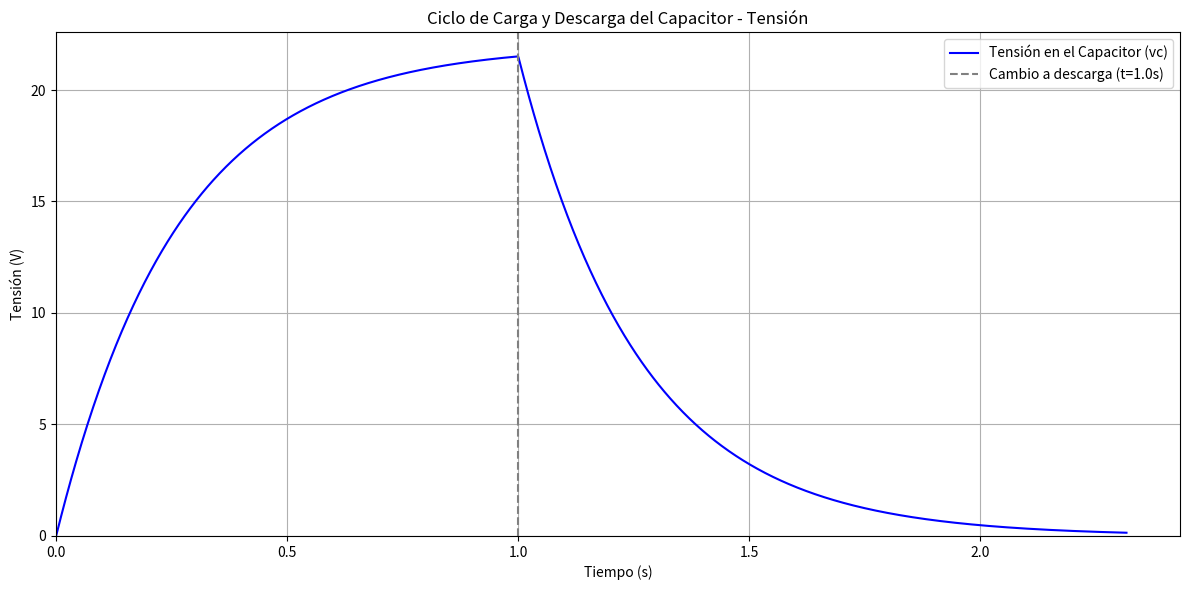
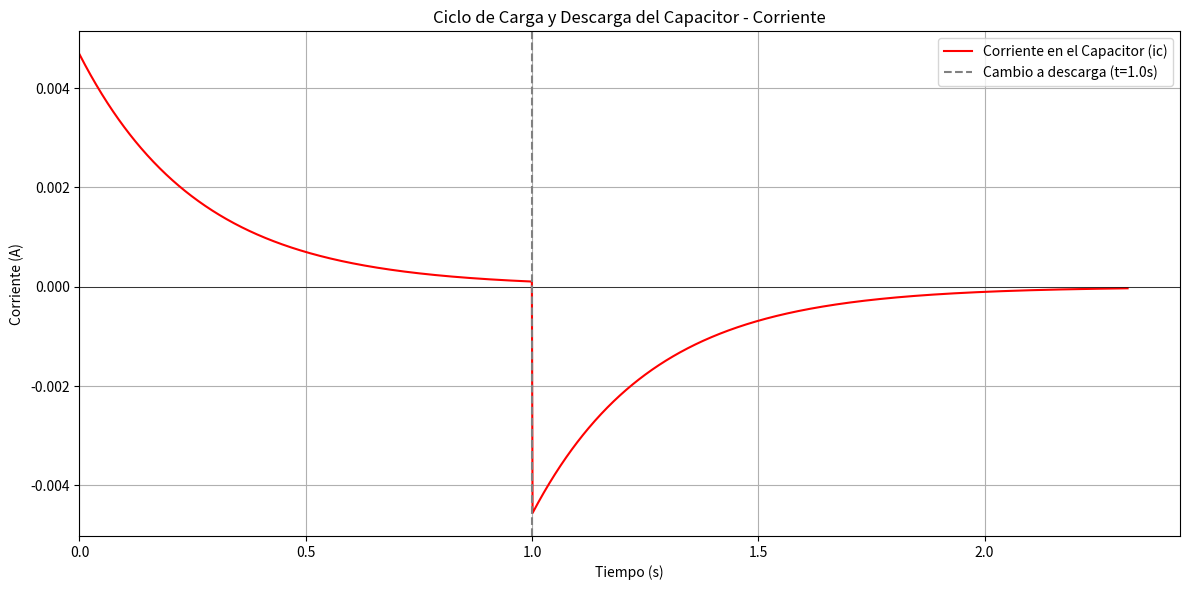

Generate these figures, in order, with matplotlib:
import numpy as np
import matplotlib.pyplot as plt

# -------------------------------------------------------------------
# PARÁMETROS CONFIGURABLES POR EL USUARIO
# -------------------------------------------------------------------

# --- Parámetros Generales del Circuito ---
Vf = 22.0      # Tensión de la fuente de carga (en Voltios)
Vi = 0.0       # Tensión inicial del capacitor al empezar el ciclo (en Voltios)
C = 56/1000000     # Capacitancia (en Faradios, ej: 100uF = 0.0001)

# --- Parámetros de la FASE DE CARGA ---
R_carga = 4700.0  # Resistencia de carga (en Ohmios, ej: 10k = 10000)

# --- Parámetros de la FASE DE DESCARGA ---
R_descarga = 4700.0 # Resistencia de descarga (en Ohmios, ej: 5k = 5000)

# --- Parámetro de Transición ---
t_cambio = 1.0 # Tiempo en segundos en el que el circuito cambia de carga a descarga

# -------------------------------------------------------------------
# CÁLCULOS DEL CICLO COMPLETO
# -------------------------------------------------------------------

# 1. Constantes de tiempo para cada fase
T_carga = R_carga * C
T_descarga = R_descarga * C

# 2. Crear un eje de tiempo total
# El tiempo total cubrirá la carga (hasta t_cambio) y una descarga completa (5*T_descarga)
t_final = t_cambio + 5 * T_descarga
t = np.linspace(0, t_final, 1500) # Usamos más puntos para una curva suave

# 3. Calcular la condición inicial para la descarga
# El voltaje inicial de la descarga es el voltaje final de la carga en t_cambio.
V_descarga_inicial = Vf + (Vi - Vf) * np.exp(-t_cambio / T_carga)

# 4. Calcular el voltaje (vc) para todo el ciclo usando np.where
# Sintaxis: np.where(condición, valor_si_es_cierto, valor_si_es_falso)
# Fase de carga (t <= t_cambio)
vc_fase_carga = Vf + (Vi - Vf) * np.exp(-t / T_carga)
# Fase de descarga (t > t_cambio), el tiempo se desplaza a (t - t_cambio)
vc_fase_descarga = V_descarga_inicial * np.exp(-(t - t_cambio) / T_descarga)

vc_total = np.where(t <= t_cambio, vc_fase_carga, vc_fase_descarga)

# 5. Calcular la corriente (ic) para todo el ciclo
# Fase de carga
ic_fase_carga = ((Vf - Vi) / R_carga) * np.exp(-t / T_carga)
# Fase de descarga
ic_fase_descarga = -(V_descarga_inicial / R_descarga) * np.exp(-(t - t_cambio) / T_descarga)

ic_total = np.where(t <= t_cambio, ic_fase_carga, ic_fase_descarga)


# -------------------------------------------------------------------
# GENERACIÓN DE GRÁFICOS (EN VENTANAS SEPARADAS)
# -------------------------------------------------------------------

# --- Ventana 1: Gráfico de Tensión ---
fig_vc, ax_vc = plt.subplots(figsize=(12, 6))
fig_vc.canvas.manager.set_window_title('Ciclo Completo de Tensión (vc)')

ax_vc.plot(t, vc_total, 'b-', label='Tensión en el Capacitor (vc)')
ax_vc.set_title('Ciclo de Carga y Descarga del Capacitor - Tensión')
ax_vc.set_xlabel('Tiempo (s)')
ax_vc.set_ylabel('Tensión (V)')
ax_vc.grid(True)
ax_vc.set_ylim(bottom=0) # El voltaje del capacitor no será negativo
ax_vc.set_xlim(left=0)

# Añadir una línea vertical para marcar el cambio de estado
ax_vc.axvline(x=t_cambio, color='grey', linestyle='--', label=f'Cambio a descarga (t={t_cambio}s)')
ax_vc.legend()
fig_vc.tight_layout()


# --- Ventana 2: Gráfico de Corriente ---
fig_ic, ax_ic = plt.subplots(figsize=(12, 6))
fig_ic.canvas.manager.set_window_title('Ciclo Completo de Corriente (ic)')

ax_ic.plot(t, ic_total, 'r-', label='Corriente en el Capacitor (ic)')
ax_ic.set_title('Ciclo de Carga y Descarga del Capacitor - Corriente')
ax_ic.set_xlabel('Tiempo (s)')
ax_ic.set_ylabel('Corriente (A)')
ax_ic.grid(True)
ax_ic.set_xlim(left=0)

# Añadir una línea horizontal en y=0 para mejor referencia
ax_ic.axhline(y=0, color='black', linewidth=0.5)
# Añadir la línea vertical del cambio de estado
ax_ic.axvline(x=t_cambio, color='grey', linestyle='--', label=f'Cambio a descarga (t={t_cambio}s)')
ax_ic.legend()
fig_ic.tight_layout()

# Mostrar ambas ventanas
plt.show()